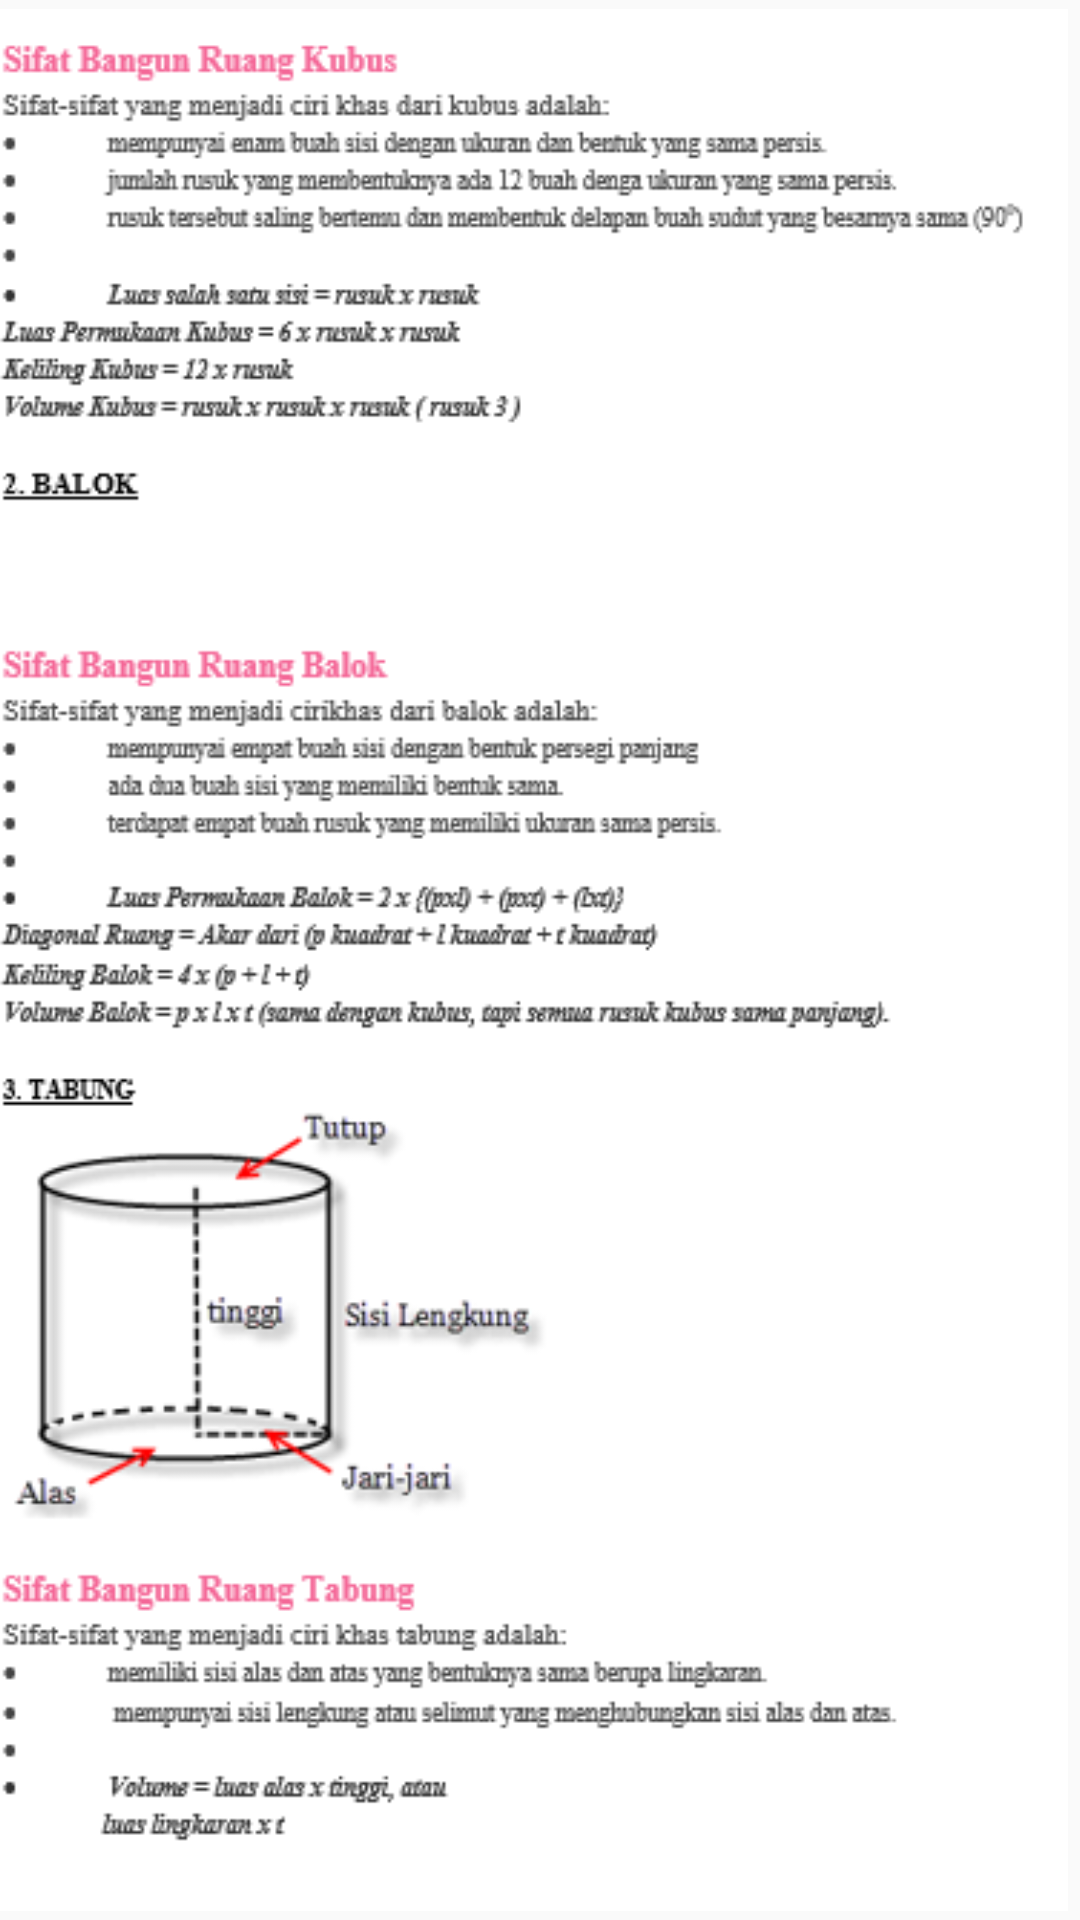

Write the Android layout XML for this screen, with the resource values it uses.
<!-- AndroidManifest.xml: application theme AppTheme -->
<!-- res/layout/activity_volume2.xml -->
<?xml version="1.0" encoding="utf-8"?>
<android.support.constraint.ConstraintLayout xmlns:android="http://schemas.android.com/apk/res/android"
    xmlns:app="http://schemas.android.com/apk/res-auto"
    xmlns:tools="http://schemas.android.com/tools"
    android:layout_width="match_parent"
    android:layout_height="match_parent"
    tools:context=".Volume2">

    <ImageView
        android:layout_width="wrap_content"
        android:layout_height="wrap_content"
        android:layout_marginEnd="8dp"
        android:layout_marginRight="8dp"
        android:src="@drawable/kubus"
        app:layout_constraintBottom_toBottomOf="parent"
        app:layout_constraintEnd_toEndOf="parent"
        app:layout_constraintStart_toStartOf="parent"
        app:layout_constraintTop_toTopOf="parent" />

</android.support.constraint.ConstraintLayout>
<!-- resources referenced by this layout -->
<resources>
  <!-- drawable kubus: png bitmap (drawable, 41479 bytes) -->
  <style name="AppTheme" parent="Theme.AppCompat.Light.NoActionBar">
          
          <item name="colorPrimary">@color/abuabu</item>
      </style>
  <color name="abuabu">#D1C4E9</color>
</resources>
